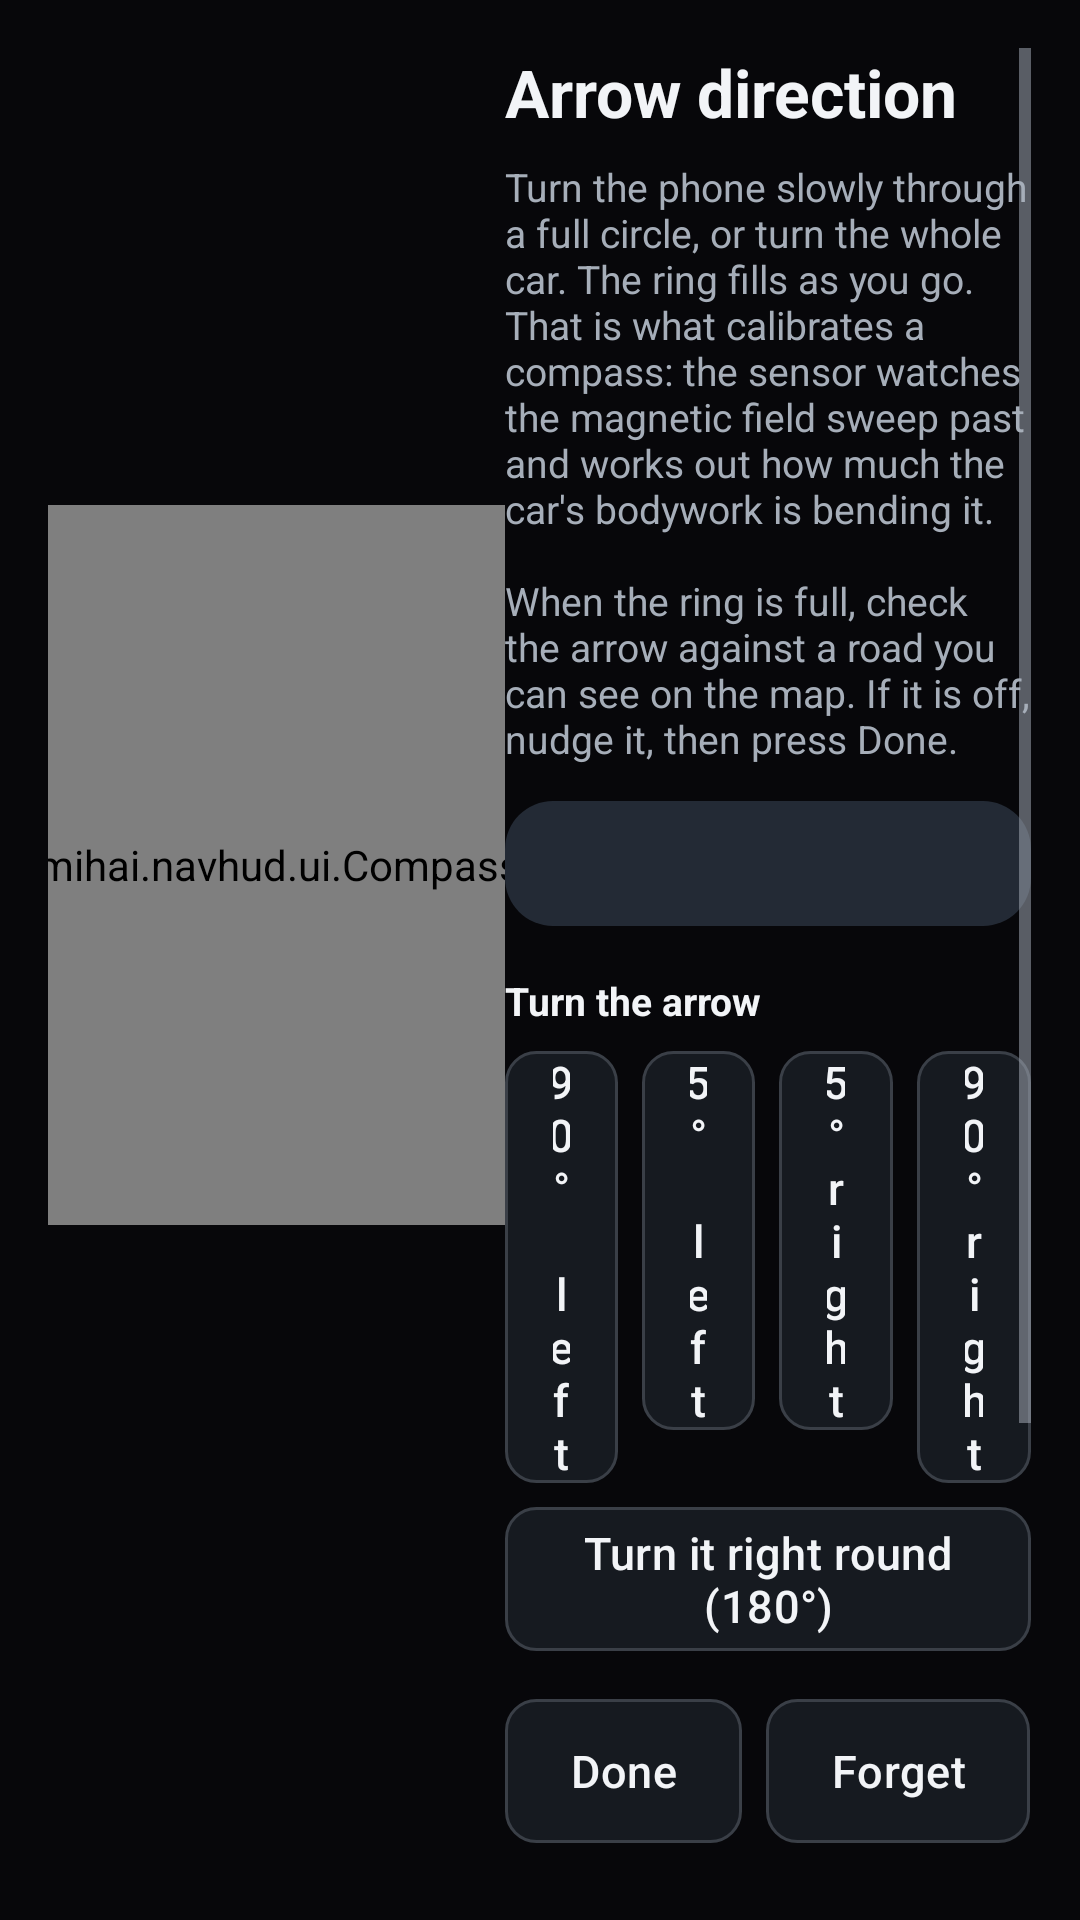

Produce the Android XML layout that renders to this screen, including the resource entries it uses.
<!-- AndroidManifest.xml: application theme Theme.NavHUD -->
<!-- res/layout/activity_calibrate.xml -->
<?xml version="1.0" encoding="utf-8"?>
<LinearLayout xmlns:android="http://schemas.android.com/apk/res/android"
    android:layout_width="match_parent"
    android:layout_height="match_parent"
    android:background="@color/surface"
    android:orientation="horizontal"
    android:padding="@dimen/space_wide">

    <LinearLayout
        android:layout_width="0dp"
        android:layout_height="match_parent"
        android:layout_weight="1"
        android:gravity="center"
        android:orientation="vertical">

        <com.mihai.navhud.ui.CompassView
            android:id="@+id/compass"
            android:layout_width="240dp"
            android:layout_height="240dp" />

        <TextView
            android:id="@+id/readout"
            android:layout_width="wrap_content"
            android:layout_height="wrap_content"
            android:paddingTop="@dimen/space"
            android:textColor="@color/text_primary"
            android:textSize="@dimen/text_title"
            android:textStyle="bold" />

        <TextView
            android:id="@+id/readoutSub"
            android:layout_width="wrap_content"
            android:layout_height="wrap_content"
            android:gravity="center"
            android:paddingTop="@dimen/space_hair"
            android:textColor="@color/text_secondary"
            android:textSize="@dimen/text_label" />
    </LinearLayout>

    <ScrollView
        android:layout_width="0dp"
        android:layout_height="match_parent"
        android:layout_weight="1.15">

        <LinearLayout
            android:layout_width="match_parent"
            android:layout_height="wrap_content"
            android:orientation="vertical">

            <TextView
                android:layout_width="match_parent"
                android:layout_height="wrap_content"
                android:text="@string/calib_title"
                android:textColor="@color/text_primary"
                android:textSize="@dimen/text_title"
                android:textStyle="bold" />

            <TextView
                android:layout_width="match_parent"
                android:layout_height="wrap_content"
                android:paddingTop="@dimen/space_tight"
                android:text="@string/calib_help"
                android:textColor="@color/text_secondary"
                android:textSize="@dimen/text_label" />

            <TextView
                android:id="@+id/calibState"
                android:layout_width="match_parent"
                android:layout_height="wrap_content"
                android:background="@drawable/bg_tile"
                android:layout_marginTop="@dimen/space"
                android:padding="@dimen/space"
                android:textColor="@color/amber_bright"
                android:textSize="@dimen/text_label" />

            <TextView
                android:layout_width="match_parent"
                android:layout_height="wrap_content"
                android:paddingTop="@dimen/space_wide"
                android:text="@string/calib_nudge"
                android:textColor="@color/text_primary"
                android:textSize="@dimen/text_label"
                android:textStyle="bold" />

            <LinearLayout
                android:layout_width="match_parent"
                android:layout_height="wrap_content"
                android:layout_marginTop="@dimen/space_tight"
                android:orientation="horizontal">

                <Button
                    android:id="@+id/left90"
                    android:layout_width="0dp"
                    android:layout_height="wrap_content"
                    android:layout_weight="1"
                    android:text="@string/calib_l90" />

                <Button
                    android:id="@+id/left5"
                    android:layout_width="0dp"
                    android:layout_height="wrap_content"
                    android:layout_marginStart="@dimen/space_tight"
                    android:layout_weight="1"
                    android:text="@string/calib_l5" />

                <Button
                    android:id="@+id/right5"
                    android:layout_width="0dp"
                    android:layout_height="wrap_content"
                    android:layout_marginStart="@dimen/space_tight"
                    android:layout_weight="1"
                    android:text="@string/calib_r5" />

                <Button
                    android:id="@+id/right90"
                    android:layout_width="0dp"
                    android:layout_height="wrap_content"
                    android:layout_marginStart="@dimen/space_tight"
                    android:layout_weight="1"
                    android:text="@string/calib_r90" />
            </LinearLayout>

            <Button
                android:id="@+id/flip"
                android:layout_width="match_parent"
                android:layout_height="wrap_content"
                android:layout_marginTop="@dimen/space_tight"
                android:text="@string/calib_flip" />

            <LinearLayout
                android:layout_width="match_parent"
                android:layout_height="wrap_content"
                android:layout_marginTop="@dimen/space_wide"
                android:orientation="horizontal">

                <Button
                    android:id="@+id/done"
                    android:layout_width="0dp"
                    android:layout_height="wrap_content"
                    android:layout_weight="1.4"
                    android:text="@string/calib_done" />

                <Button
                    android:id="@+id/reset"
                    android:layout_width="wrap_content"
                    android:layout_height="wrap_content"
                    android:layout_marginStart="@dimen/space_tight"
                    android:text="@string/calib_reset" />
            </LinearLayout>

            <TextView
                android:layout_width="match_parent"
                android:layout_height="wrap_content"
                android:paddingTop="@dimen/space_wide"
                android:paddingBottom="@dimen/space_tight"
                android:text="@string/calib_note"
                android:textColor="@color/text_tertiary"
                android:textSize="@dimen/text_caption" />
        </LinearLayout>
    </ScrollView>
</LinearLayout>
<!-- resources referenced by this layout -->
<resources>
  <color name="amber_bright">#FFC46B</color>
  <color name="surface">#07070A</color>
  <color name="text_primary">#F2F4F7</color>
  <color name="text_secondary">#A6AEB9</color>
  <color name="text_tertiary">#828A95</color>
  <dimen name="space">12dp</dimen>
  <dimen name="space_hair">4dp</dimen>
  <dimen name="space_tight">8dp</dimen>
  <dimen name="space_wide">16dp</dimen>
  <dimen name="text_caption">12sp</dimen>
  <dimen name="text_label">13sp</dimen>
  <dimen name="text_title">22sp</dimen>
  <!-- drawable bg_tile (drawable) -->
  <?xml version="1.0" encoding="utf-8"?>
  <shape xmlns:android="http://schemas.android.com/apk/res/android" android:shape="rectangle">
      <solid android:color="#FF232A35" />
      <corners android:radius="@dimen/radius_card" />
  </shape>
  <string name="calib_done">Done</string>
  <string name="calib_flip">Turn it right round (180°)</string>
  <string name="calib_help">Turn the phone slowly through a full circle, or turn the whole car. The ring fills as you go. That is what calibrates a compass: the sensor watches the magnetic field sweep past and works out how much the car\'s bodywork is bending it.\n\nWhen the ring is full, check the arrow against a road you can see on the map. If it is off, nudge it, then press Done.</string>
  <string name="calib_l5">5° left</string>
  <string name="calib_l90">90° left</string>
  <string name="calib_note">Standing still the arrow is a compass, so you know which way you are facing before you set off. As soon as the car is moving it switches to GPS, which measures the direction of travel from orbit and cannot be bent by the car\'s bodywork; the compass comes back a few seconds after you stop. Readings taken in a distorted magnetic field are thrown away rather than shown.</string>
  <string name="calib_nudge">Turn the arrow</string>
  <string name="calib_r5">5° right</string>
  <string name="calib_r90">90° right</string>
  <string name="calib_reset">Forget</string>
  <string name="calib_title">Arrow direction</string>
  <dimen name="radius_card">16dp</dimen>
  <color name="amber">#FF9D00</color>
  <color name="surface_raised">#0E1014</color>
  <style name="NavHUD.DropDown" parent="Widget.AppCompat.ListView.DropDown">
          <item name="android:background">@color/surface_raised</item>
          <item name="android:divider">@color/line</item>
          <item name="android:dividerHeight">1dp</item>
      </style>
  <style name="NavHUD.Spinner" parent="Widget.AppCompat.Spinner">
          <item name="android:background">@drawable/bg_spinner</item>
          <item name="android:paddingEnd">44dp</item>
          <item name="android:minHeight">@dimen/touch_min</item>
          <item name="android:popupBackground">@color/surface_raised</item>
      </style>
  <color name="line">#262A31</color>
  <style name="NavHUD.DialogTitle" parent="@android:style/TextAppearance.DialogWindowTitle">
          <item name="android:textColor">@color/text_primary</item>
          <item name="android:textSize">@dimen/text_heading</item>
          <item name="android:textStyle">bold</item>
      </style>
  <style name="NavHUD.Button.Text" parent="Widget.AppCompat.Button.Borderless">
          <item name="android:textColor">@color/amber</item>
          <item name="android:textSize">@dimen/text_body</item>
          <item name="android:textAllCaps">false</item>
          <item name="android:minHeight">@dimen/touch_min</item>
      </style>
  <dimen name="text_body">15sp</dimen>
  <dimen name="touch_min">48dp</dimen>
  <dimen name="text_heading">17sp</dimen>
  <color name="surface_high">#161A20</color>
  <dimen name="radius_chip">10dp</dimen>
  <color name="line_strong">#3A3F47</color>
  <dimen name="icon">24dp</dimen>
</resources>
